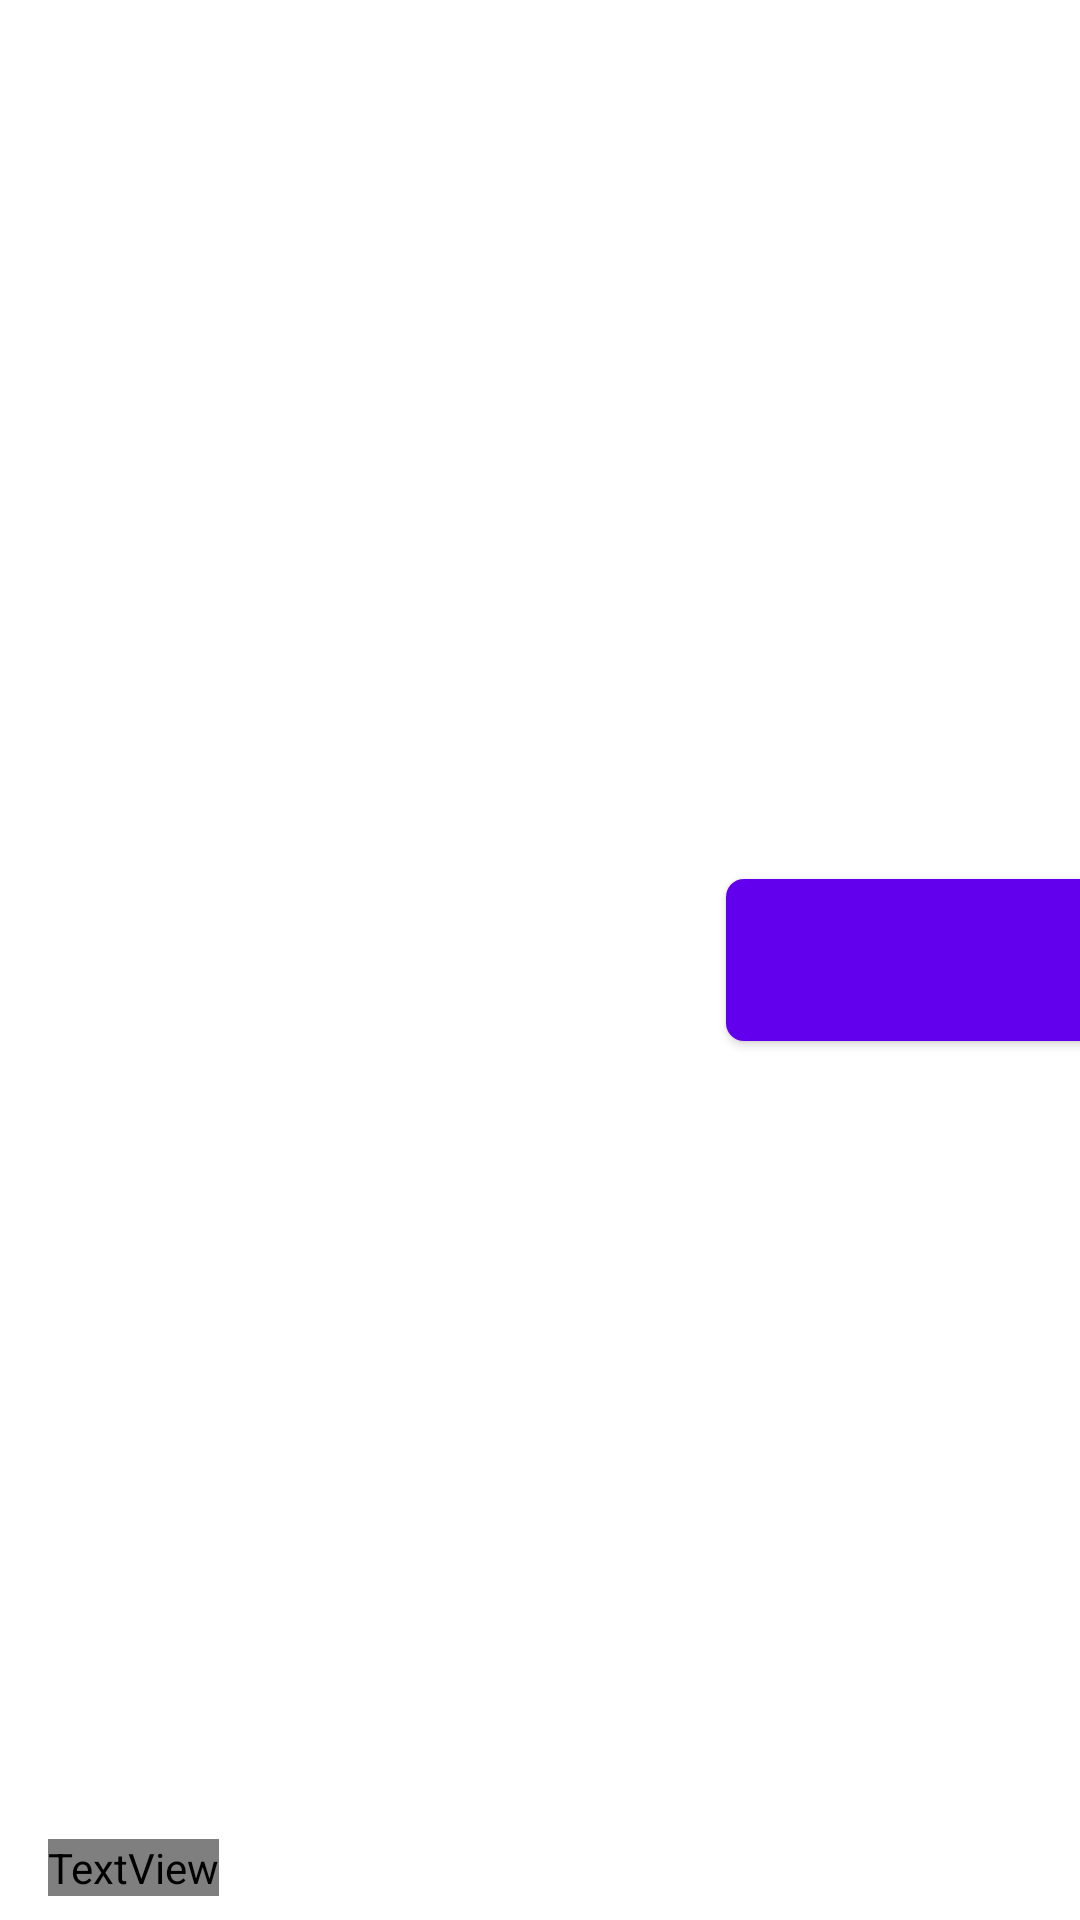

This screen was rendered from an Android layout file. Write that file and the resources it references.
<!-- AndroidManifest.xml: fallback theme Theme.MaterialComponents.DayNight.NoActionBar -->
<!-- res/layout/drawer_header.xml -->
<?xml version="1.0" encoding="utf-8"?>
<FrameLayout xmlns:android="http://schemas.android.com/apk/res/android"
    android:layout_width="match_parent"
    android:layout_height="72dp"
    xmlns:tools="http://schemas.android.com/tools"
    xmlns:app="http://schemas.android.com/apk/res-auto"
    android:orientation="vertical"
    android:weightSum="1"
    android:clickable="false">

    <FrameLayout
        android:layout_width="match_parent"
        android:layout_height="match_parent">

        <com.google.android.material.button.MaterialButton
            style="?attr/materialIconButtonStyle"
            android:layout_width="wrap_content"
            android:layout_height="wrap_content"
            android:scaleX="1.5"
            android:scaleY="1.5"
            app:icon="@drawable/baseline_settings_24"
            android:id="@+id/drawer_settings_btn"
            android:layout_gravity="center_vertical|end"
            android:layout_marginEnd="8dp"
            android:transitionName="SETTINGS_REVEAL"
            />

        <LinearLayout
            android:layout_width="match_parent"
            android:layout_height="wrap_content"
            android:orientation="vertical"
            android:layout_alignParentBottom="true"
            android:layout_alignParentLeft="true"
            android:layout_alignParentStart="true"
            android:id="@+id/linearLayout"
            android:layout_gravity="center_horizontal|bottom">

            <TextView
                android:id="@+id/drawer_header_login"
                android:layout_width="wrap_content"
                android:layout_height="wrap_content"
                android:layout_marginStart="16dp"
                tools:text="user"
                android:textAppearance="?attr/textAppearanceHeadlineSmall"
                android:textColor="?attr/colorOnSurface"/>

            <TextView
                android:id="@+id/drawer_header_server"
                android:layout_width="wrap_content"
                android:layout_height="wrap_content"
                android:layout_marginStart="16dp"
                android:layout_marginTop="8dp"
                android:layout_marginBottom="8dp"
                tools:text="example.org"
                android:textAppearance="?attr/textAppearanceTitleSmall"
                android:textColor="?attr/colorOnSurfaceVariant"/>
        </LinearLayout>
    </FrameLayout>

    <ProgressBar
        style="?android:attr/progressBarStyleHorizontal"
        android:visibility="invisible"
        android:indeterminate="true"
        android:layout_width="match_parent"
        android:layout_height="wrap_content"
        android:id="@+id/feeds_loading_bar"
        android:layout_alignParentLeft="true"
        android:layout_alignParentBottom="true"
        android:layout_gravity="bottom" />
</FrameLayout>
<!-- resources referenced by this layout -->
<resources>

</resources>
